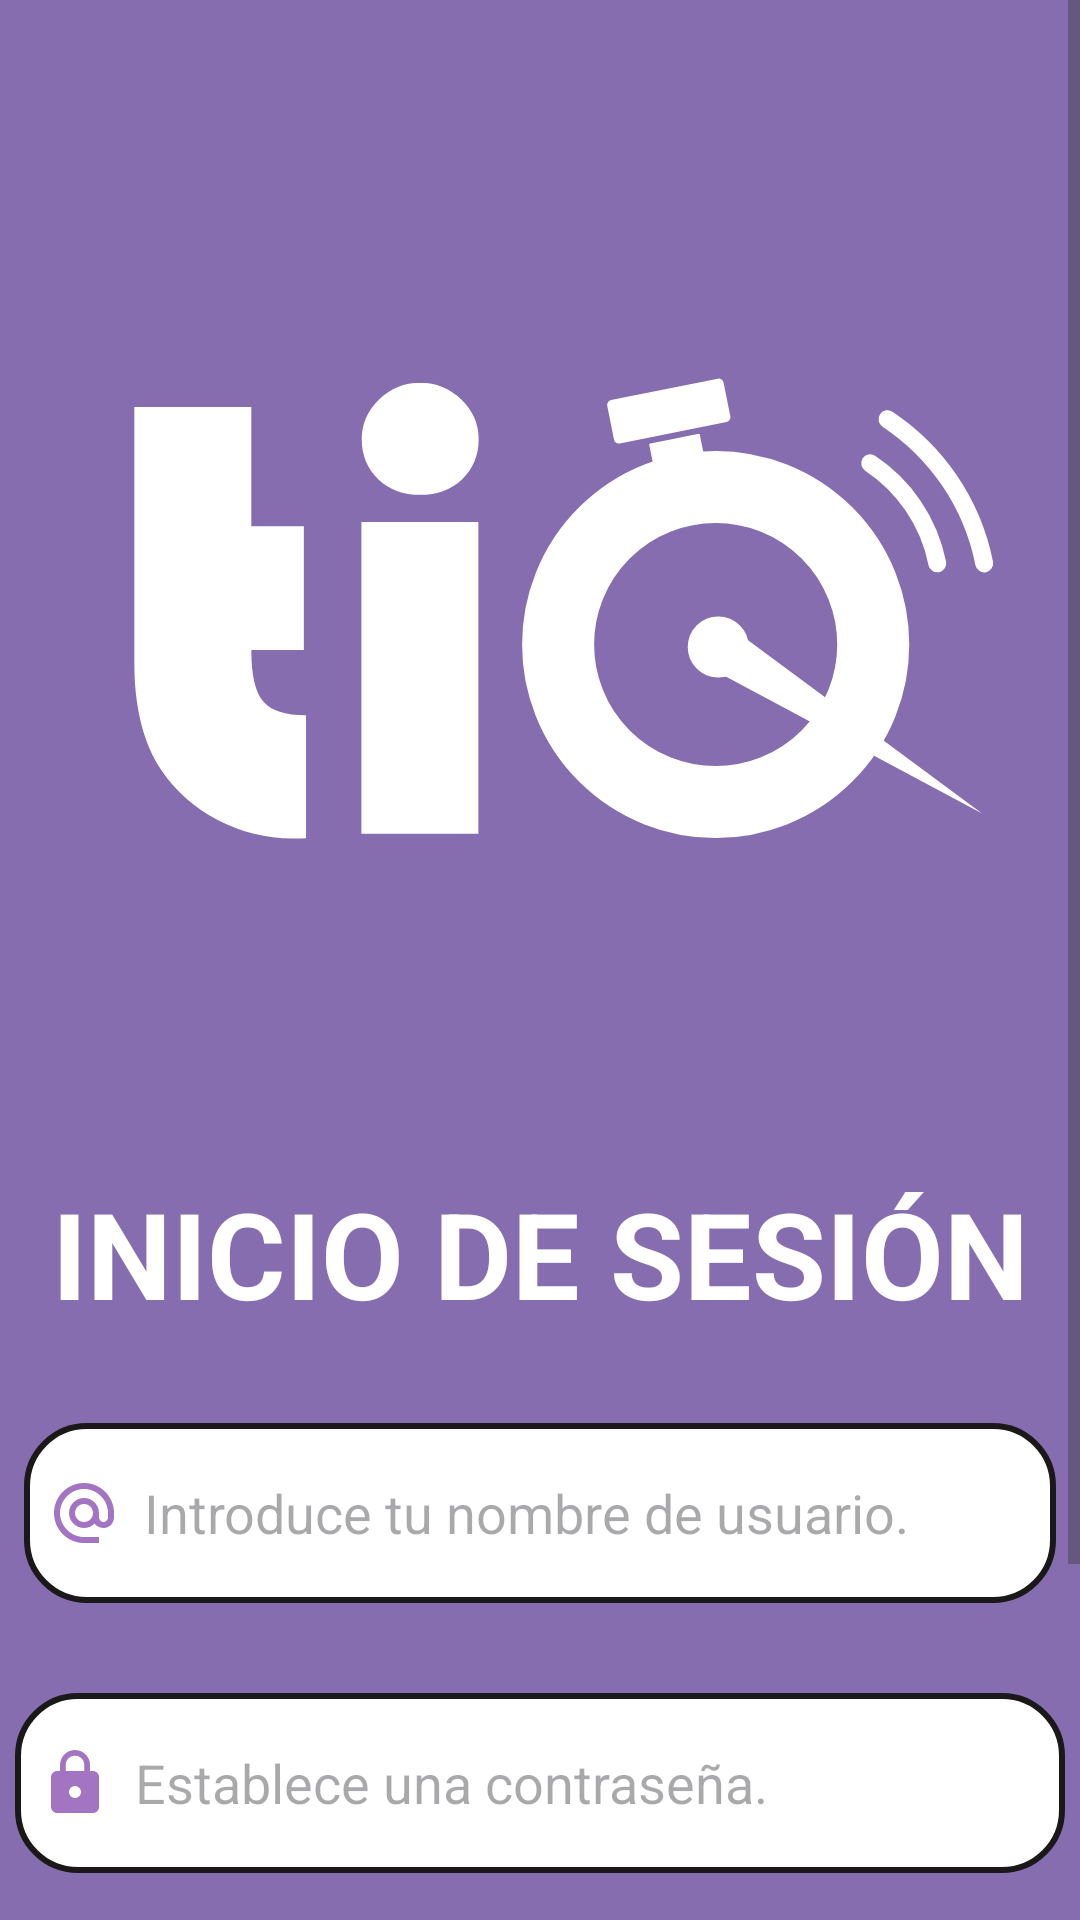

Produce the Android XML layout that renders to this screen, including the resource entries it uses.
<!-- AndroidManifest.xml: application theme Theme.Proyecto_DAM_Gian_Monacelli -->
<!-- res/layout/activity_login.xml -->
<?xml version="1.0" encoding="utf-8"?>
<LinearLayout
    xmlns:android="http://schemas.android.com/apk/res/android"
    xmlns:app="http://schemas.android.com/apk/res-auto"
    xmlns:tools="http://schemas.android.com/tools"
    android:layout_width="match_parent"
    android:layout_height="match_parent"
    android:orientation="vertical"
    android:background="@color/colorSecundario"
    tools:context=".LoginActivity" >



    <ScrollView
        android:layout_width="match_parent"
        android:layout_height="wrap_content">


        
        <LinearLayout
            android:layout_width="match_parent"
            android:layout_height="wrap_content"
            android:orientation="vertical">

            <LinearLayout
                android:layout_width="match_parent"
                android:layout_height="wrap_content"
                android:layout_marginTop="0dp"
                android:orientation="vertical"
                android:gravity="center" >

                <ImageView
                    android:id="@+id/imageView"
                    android:layout_width="match_parent"
                    android:layout_height="371dp"
                    android:layout_centerHorizontal="true"
                    android:layout_marginTop="20dp"
                    android:textSize="30dp"
                    app:srcCompat="@drawable/tiq_white_svg" />

                <TextView
                    android:id="@+id/LoginText"
                    android:layout_width="match_parent"
                    android:layout_height="match_parent"
                    android:gravity="center"
                    android:text="@string/loginText"
                    android:textAllCaps="true"
                    android:textColor="@color/white"
                    android:textSize="40dp"
                    android:textStyle="bold" />

                <EditText
                    android:id="@+id/email_login"
                    android:layout_width="344dp"
                    android:layout_height="60dp"
                    android:layout_marginTop="30dp"
                    android:background="@drawable/borders"
                    android:drawableStart="@drawable/imagen_email"
                    android:drawablePadding="8dp"
                    android:hint="@string/emailEntry"
                    android:padding="8dp"/>

                <EditText
                    android:layout_width="350dp"
                    android:layout_height="60dp"
                    android:id="@+id/password_login"
                    android:background="@drawable/borders"
                    android:layout_marginTop="30dp"
                    android:padding="8dp"
                    android:inputType="textPassword"
                    android:hint="@string/passwordEntry_Signup"
                    android:drawableStart="@drawable/imagen_lock"
                    android:drawablePadding="8dp"/>


                <Button
                    android:layout_width="300dp"
                    android:layout_height="70dp"
                    android:text="@string/LoginButtonText"
                    android:id="@+id/LoginButton"
                    android:textSize="18sp"
                    android:layout_marginTop="30dp"
                    app:cornerRadius = "30dp"/>

                <TextView
                    android:id="@+id/SignUpRedirect"
                    android:layout_width="wrap_content"
                    android:layout_height="wrap_content"
                    android:layout_gravity="center"
                    android:padding="8dp"
                    android:text="@string/SignUpRedirectText"
                    android:textColor="@color/white"
                    android:textSize="18sp" />


            </LinearLayout>
        </LinearLayout>

    </ScrollView>

</LinearLayout>
<!-- resources referenced by this layout -->
<resources>
  <color name="colorSecundario">#856DAF</color>
  <color name="white">#FFFFFFFF</color>
  <!-- drawable borders (drawable) -->
  <?xml version="1.0" encoding="utf-8"?>
  <shape xmlns:android="http://schemas.android.com/apk/res/android"
  
      android:shape="rectangle">
  
      <corners
          android:radius="20dp"/>
  
      <stroke
          android:color="#1A1818"
          android:width="2dp"/>
  
      <solid
          android:color="@color/white"/>
  
  </shape>
  <!-- drawable imagen_email (drawable) -->
  <vector android:height="24dp" android:tint="#A374C2"
      android:viewportHeight="24" android:viewportWidth="24"
      android:width="24dp" xmlns:android="http://schemas.android.com/apk/res/android">
      <path android:fillColor="@android:color/white" android:pathData="M12,2C6.48,2 2,6.48 2,12s4.48,10 10,10h5v-2h-5c-4.34,0 -8,-3.66 -8,-8s3.66,-8 8,-8 8,3.66 8,8v1.43c0,0.79 -0.71,1.57 -1.5,1.57s-1.5,-0.78 -1.5,-1.57L17,12c0,-2.76 -2.24,-5 -5,-5s-5,2.24 -5,5 2.24,5 5,5c1.38,0 2.64,-0.56 3.54,-1.47 0.65,0.89 1.77,1.47 2.96,1.47 1.97,0 3.5,-1.6 3.5,-3.57L22,12c0,-5.52 -4.48,-10 -10,-10zM12,15c-1.66,0 -3,-1.34 -3,-3s1.34,-3 3,-3 3,1.34 3,3 -1.34,3 -3,3z"/>
  </vector>
  <!-- drawable imagen_lock (drawable) -->
  <vector android:height="24dp" android:tint="#A374C2"
      android:viewportHeight="24" android:viewportWidth="24"
      android:width="24dp" xmlns:android="http://schemas.android.com/apk/res/android">
      <path android:fillColor="@android:color/white" android:pathData="M18,8h-1L17,6c0,-2.76 -2.24,-5 -5,-5S7,3.24 7,6v2L6,8c-1.1,0 -2,0.9 -2,2v10c0,1.1 0.9,2 2,2h12c1.1,0 2,-0.9 2,-2L20,10c0,-1.1 -0.9,-2 -2,-2zM12,17c-1.1,0 -2,-0.9 -2,-2s0.9,-2 2,-2 2,0.9 2,2 -0.9,2 -2,2zM15.1,8L8.9,8L8.9,6c0,-1.71 1.39,-3.1 3.1,-3.1 1.71,0 3.1,1.39 3.1,3.1v2z"/>
  </vector>
  <!-- drawable tiq_white_svg: vector/xml drawable (drawable, 2815 chars, omitted) -->
  <string name="LoginButtonText">Iniciar sesión</string>
  <string name="SignUpRedirectText">¿Todavía no estás registrado? Crea tu cuenta.</string>
  <string name="emailEntry">Introduce tu nombre de usuario.</string>
  <string name="loginText">Inicio de sesión</string>
  <string name="passwordEntry_Signup">Establece una contraseña.</string>
  <style name="Theme.Proyecto_DAM_Gian_Monacelli" parent="Base.Theme.Proyecto_DAM_Gian_Monacelli" />
  <style name="Base.Theme.Proyecto_DAM_Gian_Monacelli" parent="Theme.Material3.DayNight.NoActionBar">
          <item name="colorPrimary">@color/colorPrimario</item>
          <item name="colorPrimaryVariant">@color/colorPrimario</item>
  
          <item name="colorSecondary">@color/colorSecundario</item>
          <item name="colorSecondaryVariant">@color/colorSecundario</item>
      </style>
  <color name="colorPrimario">#452878</color>
</resources>
